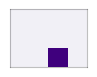

Write the Python code that produced this figure. (Note: this script raises an exception after producing the figure.)
import numpy as np
import matplotlib.pyplot as plt


def show_slice(Z, name):
    rows,cols = Z.shape
    fig = plt.figure(figsize=(cols/4.,rows/4.), dpi=72)
    ax = plt.subplot(111)
    A = np.arange(rows*cols).reshape(rows,cols)
    plt.imshow(Z, cmap='Purples', extent=[0,cols,0,rows],
               vmin=0, vmax=1, interpolation='nearest', origin='upper')
    plt.xticks([]), plt.yticks([])
    for pos in ['top', 'bottom', 'right', 'left']:
        ax.spines[pos].set_edgecolor('k')
        ax.spines[pos].set_alpha(.25)
    plt.savefig('../figures/%s' % name, dpi=72)
#    plt.show()


rows,cols = 3, 4

Z = np.zeros((rows,cols))+.1
Z[2,2] = 1
show_slice(Z, 'reshape-Z.png')

Z = Z.reshape(4,3)
show_slice(Z, 'reshape-Z-reshape(4,3).png')

Z = Z.reshape(12,1)
show_slice(Z, 'reshape-Z-reshape(12,1).png')

Z = Z.reshape(1,12)
show_slice(Z, 'reshape-Z-reshape(1,12).png')

Z = Z.reshape(6,2)
show_slice(Z, 'reshape-Z-reshape(6,2).png')

Z = Z.reshape(2,6)
show_slice(Z, 'reshape-Z-reshape(2,6).png')

